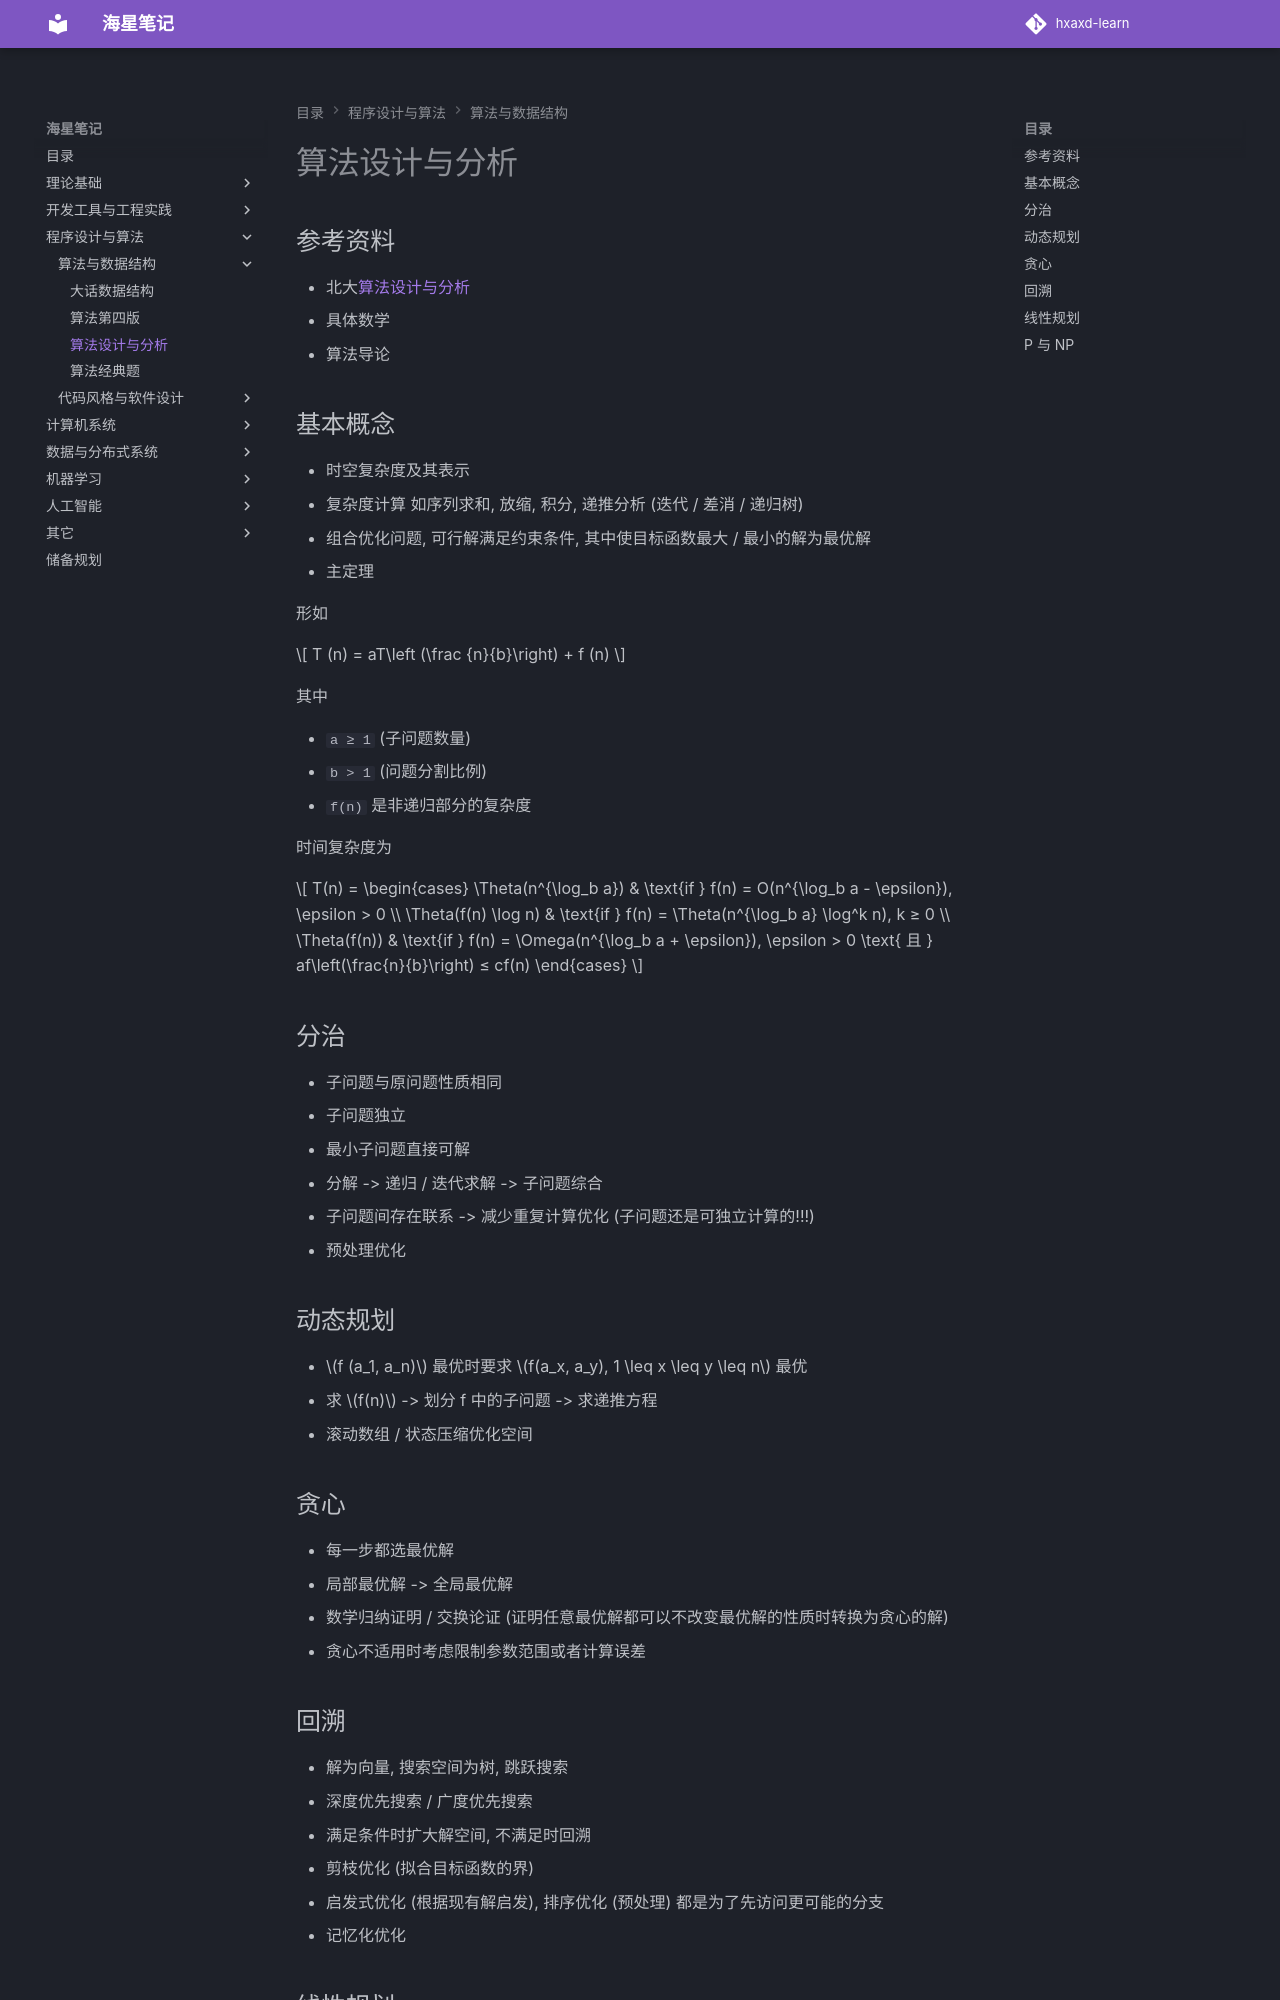

repository: hxaxd/hxaxd-learn · page: 算法/算法设计与分析/index.html · generator: mkdocs

# 算法设计与分析

## 参考资料

- 北大[算法设计与分析](https://www.bilibili.com/video/BV1254y1r71T)
- 具体数学
- 算法导论

## 基本概念

- 时空复杂度及其表示
- 复杂度计算 如序列求和, 放缩, 积分, 递推分析 (迭代 / 差消 / 递归树)
- 组合优化问题, 可行解满足约束条件, 其中使目标函数最大 / 最小的解为最优解
- 主定理

形如

$$
T (n) = aT\left (\frac {n}{b}\right) + f (n)
$$

其中

- `a ≥ 1` (子问题数量)
- `b > 1` (问题分割比例)
- `f(n)` 是非递归部分的复杂度

时间复杂度为

$$
T(n) = \begin{cases}
\Theta(n^{\log_b a}) & \text{if } f(n) = O(n^{\log_b a - \epsilon}), \epsilon > 0 \\
\Theta(f(n) \log n) & \text{if } f(n) = \Theta(n^{\log_b a} \log^k n), k ≥ 0 \\
\Theta(f(n)) & \text{if } f(n) = \Omega(n^{\log_b a + \epsilon}), \epsilon > 0 \text{ 且 } af\left(\frac{n}{b}\right) ≤ cf(n)
\end{cases}
$$

## 分治

- 子问题与原问题性质相同
- 子问题独立
- 最小子问题直接可解
- 分解 -> 递归 / 迭代求解 -> 子问题综合
- 子问题间存在联系 -> 减少重复计算优化 (子问题还是可独立计算的!!!)
- 预处理优化

## 动态规划

- $f (a_1, a_n)$ 最优时要求 $f(a_x, a_y), 1 \leq x \leq y \leq n$ 最优
- 求 $f(n)$ -> 划分 f 中的子问题 -> 求递推方程
- 滚动数组 / 状态压缩优化空间

## 贪心

- 每一步都选最优解
- 局部最优解 -> 全局最优解
- 数学归纳证明 / 交换论证 (证明任意最优解都可以不改变最优解的性质时转换为贪心的解)
- 贪心不适用时考虑限制参数范围或者计算误差
